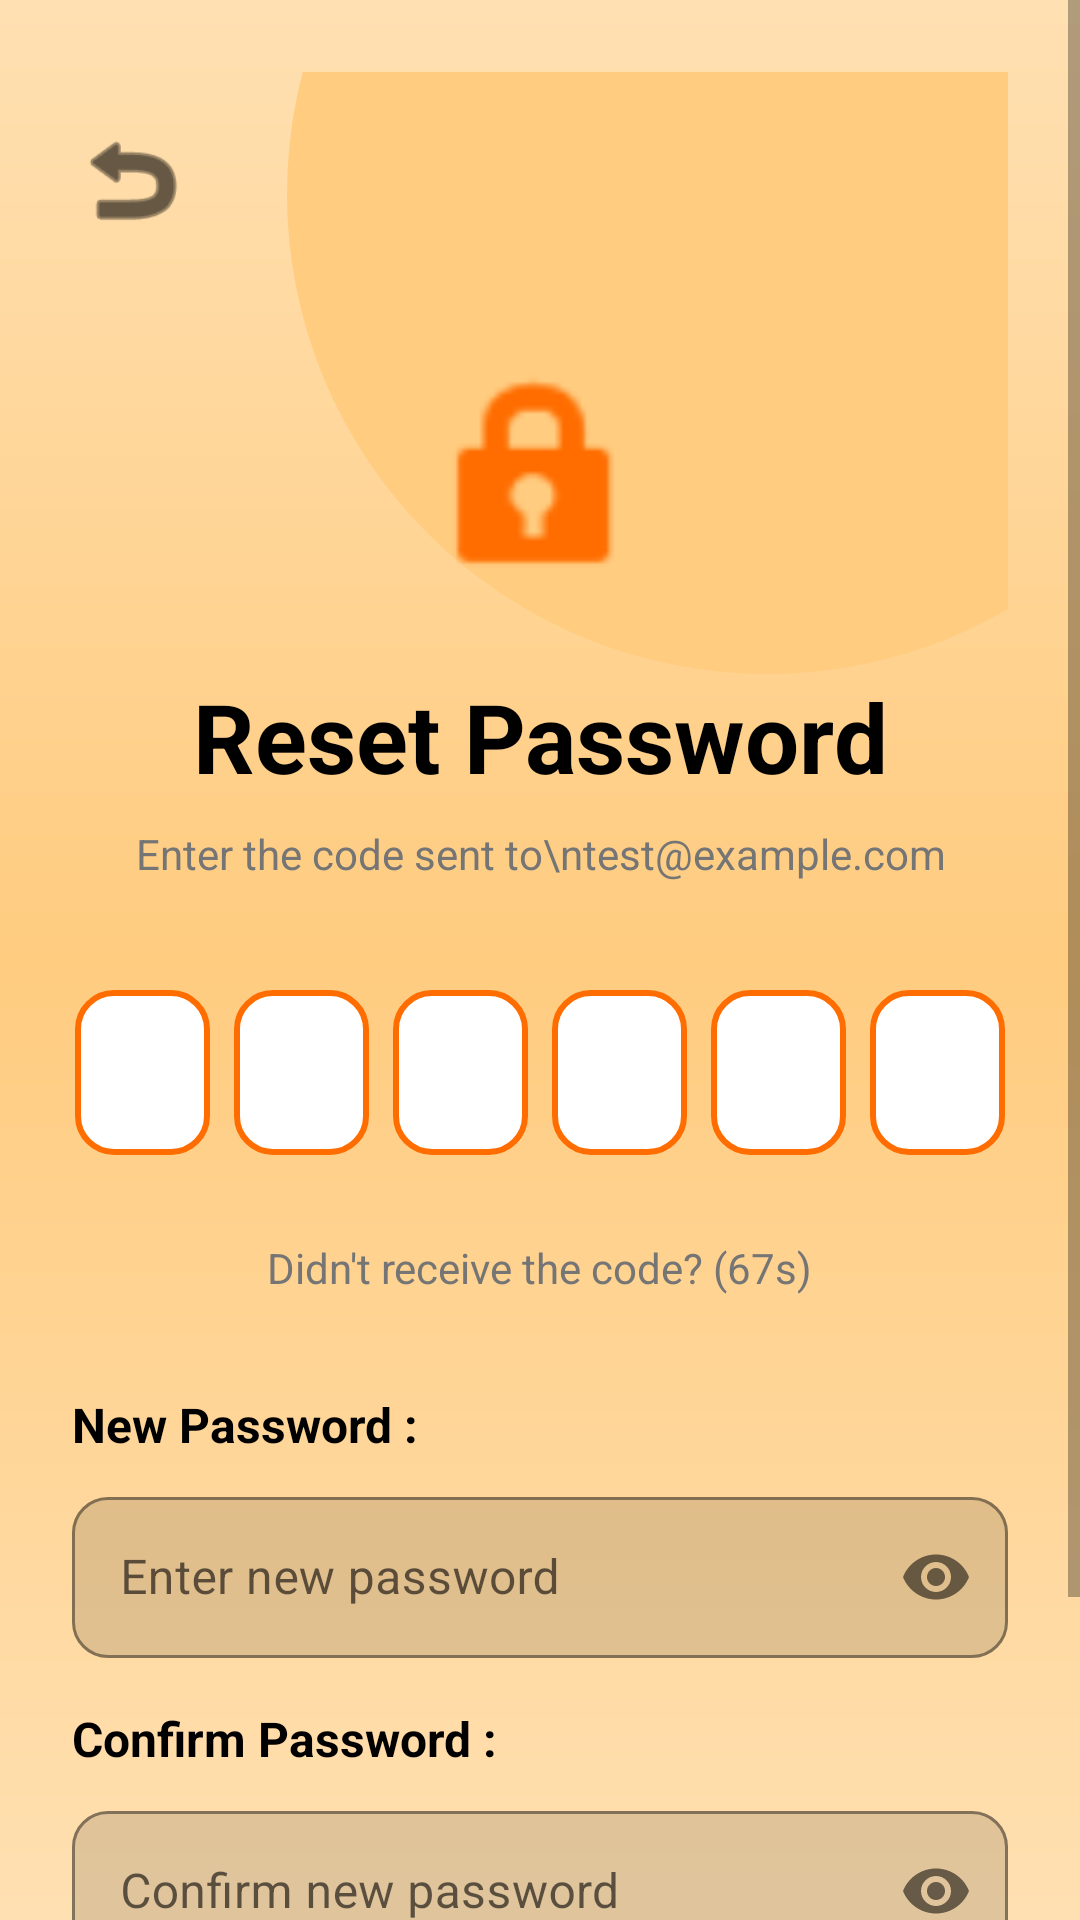

This screen was rendered from an Android layout file. Write that file and the resources it references.
<!-- AndroidManifest.xml: application theme Theme.DAM_android -->
<!-- res/layout/fragment_reset_password.xml -->
<?xml version="1.0" encoding="utf-8"?>
<ScrollView xmlns:android="http://schemas.android.com/apk/res/android"
    xmlns:app="http://schemas.android.com/apk/res-auto"
    android:layout_width="match_parent"
    android:layout_height="match_parent"
    android:background="@drawable/bg_gradient"
    android:fillViewport="true">

    <androidx.constraintlayout.widget.ConstraintLayout
        android:layout_width="match_parent"
        android:layout_height="wrap_content"
        android:padding="24dp">

        
        <View
            android:id="@+id/top_wave"
            android:layout_width="320dp"
            android:layout_height="320dp"
            android:background="@drawable/top_circle"
            app:layout_constraintTop_toTopOf="parent"
            app:layout_constraintEnd_toEndOf="parent"
            android:layout_marginTop="-120dp"
            android:layout_marginEnd="-80dp" />

        
        <ImageView
            android:id="@+id/btn_back"
            android:layout_width="40dp"
            android:layout_height="40dp"
            android:src="@android:drawable/ic_menu_revert"
            android:contentDescription="Back"
            android:background="?attr/selectableItemBackgroundBorderless"
            app:layout_constraintTop_toTopOf="parent"
            app:layout_constraintStart_toStartOf="parent"
            android:layout_marginTop="16dp"
            app:tint="@color/black" />

        
        <ImageView
            android:id="@+id/icon_key"
            android:layout_width="80dp"
            android:layout_height="80dp"
            android:src="@android:drawable/ic_lock_idle_lock"
            android:contentDescription="Key"
            app:layout_constraintTop_toBottomOf="@id/btn_back"
            app:layout_constraintStart_toStartOf="parent"
            app:layout_constraintEnd_toEndOf="parent"
            android:layout_marginTop="40dp"
            app:tint="@color/orange_700" />

        
        <TextView
            android:id="@+id/text_title"
            android:layout_width="0dp"
            android:layout_height="wrap_content"
            android:text="Reset Password"
            android:textSize="32sp"
            android:textStyle="bold"
            android:textColor="@color/black"
            app:layout_constraintTop_toBottomOf="@id/icon_key"
            app:layout_constraintStart_toStartOf="parent"
            app:layout_constraintEnd_toEndOf="parent"
            android:layout_marginTop="24dp"
            android:gravity="center" />

        
        <TextView
            android:id="@+id/text_subtitle"
            android:layout_width="0dp"
            android:layout_height="wrap_content"
            android:text="Enter the code sent to\ntest@example.com"
            android:textSize="14sp"
            android:textColor="@color/gray_600"
            app:layout_constraintTop_toBottomOf="@id/text_title"
            app:layout_constraintStart_toStartOf="parent"
            app:layout_constraintEnd_toEndOf="parent"
            android:layout_marginTop="8dp"
            android:gravity="center" />

        
        <LinearLayout
            android:id="@+id/code_container"
            android:layout_width="wrap_content"
            android:layout_height="wrap_content"
            android:orientation="horizontal"
            app:layout_constraintTop_toBottomOf="@id/text_subtitle"
            app:layout_constraintStart_toStartOf="parent"
            app:layout_constraintEnd_toEndOf="parent"
            android:layout_marginTop="32dp"
            android:gravity="center">

            <EditText
                android:id="@+id/code_digit_1"
                android:layout_width="45dp"
                android:layout_height="55dp"
                android:background="@drawable/bg_code_input"
                android:gravity="center"
                android:inputType="number"
                android:maxLength="1"
                android:textSize="24sp"
                android:textStyle="bold"
                android:textColor="@color/black"
                android:layout_margin="4dp" />

            <EditText
                android:id="@+id/code_digit_2"
                android:layout_width="45dp"
                android:layout_height="55dp"
                android:background="@drawable/bg_code_input"
                android:gravity="center"
                android:inputType="number"
                android:maxLength="1"
                android:textSize="24sp"
                android:textStyle="bold"
                android:textColor="@color/black"
                android:layout_margin="4dp" />

            <EditText
                android:id="@+id/code_digit_3"
                android:layout_width="45dp"
                android:layout_height="55dp"
                android:background="@drawable/bg_code_input"
                android:gravity="center"
                android:inputType="number"
                android:maxLength="1"
                android:textSize="24sp"
                android:textStyle="bold"
                android:textColor="@color/black"
                android:layout_margin="4dp" />

            <EditText
                android:id="@+id/code_digit_4"
                android:layout_width="45dp"
                android:layout_height="55dp"
                android:background="@drawable/bg_code_input"
                android:gravity="center"
                android:inputType="number"
                android:maxLength="1"
                android:textSize="24sp"
                android:textStyle="bold"
                android:textColor="@color/black"
                android:layout_margin="4dp" />

            <EditText
                android:id="@+id/code_digit_5"
                android:layout_width="45dp"
                android:layout_height="55dp"
                android:background="@drawable/bg_code_input"
                android:gravity="center"
                android:inputType="number"
                android:maxLength="1"
                android:textSize="24sp"
                android:textStyle="bold"
                android:textColor="@color/black"
                android:layout_margin="4dp" />

            <EditText
                android:id="@+id/code_digit_6"
                android:layout_width="45dp"
                android:layout_height="55dp"
                android:background="@drawable/bg_code_input"
                android:gravity="center"
                android:inputType="number"
                android:maxLength="1"
                android:textSize="24sp"
                android:textStyle="bold"
                android:textColor="@color/black"
                android:layout_margin="4dp" />

        </LinearLayout>

        
        <TextView
            android:id="@+id/link_resend_code"
            android:layout_width="wrap_content"
            android:layout_height="wrap_content"
            android:text="Didn't receive the code? (67s)"
            android:textColor="@color/gray_600"
            android:textSize="14sp"
            app:layout_constraintTop_toBottomOf="@id/code_container"
            app:layout_constraintStart_toStartOf="parent"
            app:layout_constraintEnd_toEndOf="parent"
            android:layout_marginTop="16dp"
            android:padding="8dp" />

        
        <TextView
            android:id="@+id/label_new_password"
            android:layout_width="0dp"
            android:layout_height="wrap_content"
            android:text="New Password :"
            android:textSize="16sp"
            android:textStyle="bold"
            android:textColor="@color/black"
            app:layout_constraintTop_toBottomOf="@id/link_resend_code"
            app:layout_constraintStart_toStartOf="parent"
            android:layout_marginTop="24dp" />

        
        <com.google.android.material.textfield.TextInputLayout
            android:id="@+id/input_layout_new_password"
            android:layout_width="0dp"
            android:layout_height="wrap_content"
            app:layout_constraintTop_toBottomOf="@id/label_new_password"
            app:layout_constraintStart_toStartOf="parent"
            app:layout_constraintEnd_toEndOf="parent"
            android:layout_marginTop="8dp"
            app:endIconMode="password_toggle"
            app:boxBackgroundMode="outline"
            app:boxCornerRadiusTopStart="12dp"
            app:boxCornerRadiusTopEnd="12dp"
            app:boxCornerRadiusBottomStart="12dp"
            app:boxCornerRadiusBottomEnd="12dp">

            <com.google.android.material.textfield.TextInputEditText
                android:id="@+id/input_new_password"
                android:layout_width="match_parent"
                android:layout_height="wrap_content"
                android:hint="Enter new password"
                android:inputType="textPassword"
                android:textSize="16sp"
                android:padding="16dp" />

        </com.google.android.material.textfield.TextInputLayout>

        
        <TextView
            android:id="@+id/label_confirm_password"
            android:layout_width="0dp"
            android:layout_height="wrap_content"
            android:text="Confirm Password :"
            android:textSize="16sp"
            android:textStyle="bold"
            android:textColor="@color/black"
            app:layout_constraintTop_toBottomOf="@id/input_layout_new_password"
            app:layout_constraintStart_toStartOf="parent"
            android:layout_marginTop="16dp" />

        
        <com.google.android.material.textfield.TextInputLayout
            android:id="@+id/input_layout_confirm_password"
            android:layout_width="0dp"
            android:layout_height="wrap_content"
            app:layout_constraintTop_toBottomOf="@id/label_confirm_password"
            app:layout_constraintStart_toStartOf="parent"
            app:layout_constraintEnd_toEndOf="parent"
            android:layout_marginTop="8dp"
            app:endIconMode="password_toggle"
            app:boxBackgroundMode="outline"
            app:boxCornerRadiusTopStart="12dp"
            app:boxCornerRadiusTopEnd="12dp"
            app:boxCornerRadiusBottomStart="12dp"
            app:boxCornerRadiusBottomEnd="12dp">

            <com.google.android.material.textfield.TextInputEditText
                android:id="@+id/input_confirm_password"
                android:layout_width="match_parent"
                android:layout_height="wrap_content"
                android:hint="Confirm new password"
                android:inputType="textPassword"
                android:textSize="16sp"
                android:padding="16dp" />

        </com.google.android.material.textfield.TextInputLayout>

        
        <com.google.android.material.button.MaterialButton
            android:id="@+id/btn_reset_password"
            android:layout_width="0dp"
            android:layout_height="56dp"
            android:text="Reset Password"
            android:textSize="16sp"
            android:textStyle="bold"
            android:textColor="@android:color/white"
            app:backgroundTint="@color/orange_700"
            app:cornerRadius="28dp"
            app:layout_constraintTop_toBottomOf="@id/input_layout_confirm_password"
            app:layout_constraintStart_toStartOf="parent"
            app:layout_constraintEnd_toEndOf="parent"
            android:layout_marginTop="32dp"
            android:enabled="false" />

    </androidx.constraintlayout.widget.ConstraintLayout>

</ScrollView>
<!-- resources referenced by this layout -->
<resources>
  <color name="black">#FF000000</color>
  <color name="gray_600">#757575</color>
  <color name="orange_700">#FF6D00</color>
  <!-- drawable bg_code_input (drawable) -->
  <?xml version="1.0" encoding="utf-8"?>
  <shape xmlns:android="http://schemas.android.com/apk/res/android">
      <solid android:color="@android:color/white" />
      <corners android:radius="12dp" />
      <stroke
          android:width="2dp"
          android:color="@color/orange_700" />
  </shape>
  <!-- drawable bg_gradient (drawable) -->
  <?xml version="1.0" encoding="utf-8"?>
  <layer-list xmlns:android="http://schemas.android.com/apk/res/android">
      <item>
          <shape android:shape="rectangle">
              <gradient
                  android:startColor="#FFE0B2"
                  android:centerColor="#FFCC80"
                  android:endColor="#FFE0B2"
                  android:angle="270"/>
          </shape>
      </item>
  </layer-list>
  <!-- drawable top_circle (drawable) -->
  <?xml version="1.0" encoding="utf-8"?>
  <shape xmlns:android="http://schemas.android.com/apk/res/android" android:shape="oval">
      <size android:width="280dp" android:height="280dp"/>
      <solid android:color="#FFCC80"/>
  </shape>
  <style name="Theme.DAM_android" parent="Theme.MaterialComponents.DayNight.DarkActionBar">
          
          <item name="colorPrimary">@color/orange_primary</item>
          <item name="colorPrimaryVariant">@color/orange_700</item>
          <item name="colorOnPrimary">@color/white</item>
          
          <item name="colorSecondary">@color/teal_200</item>
          <item name="colorSecondaryVariant">@color/teal_700</item>
          <item name="colorOnSecondary">@color/black</item>
          
          <item name="android:statusBarColor">?attr/colorPrimaryVariant</item>
          
      </style>
  <color name="orange_primary">#FF6D00</color>
  <color name="white">#FFFFFFFF</color>
  <color name="teal_200">#FF03DAC5</color>
  <color name="teal_700">#FF018786</color>
</resources>
